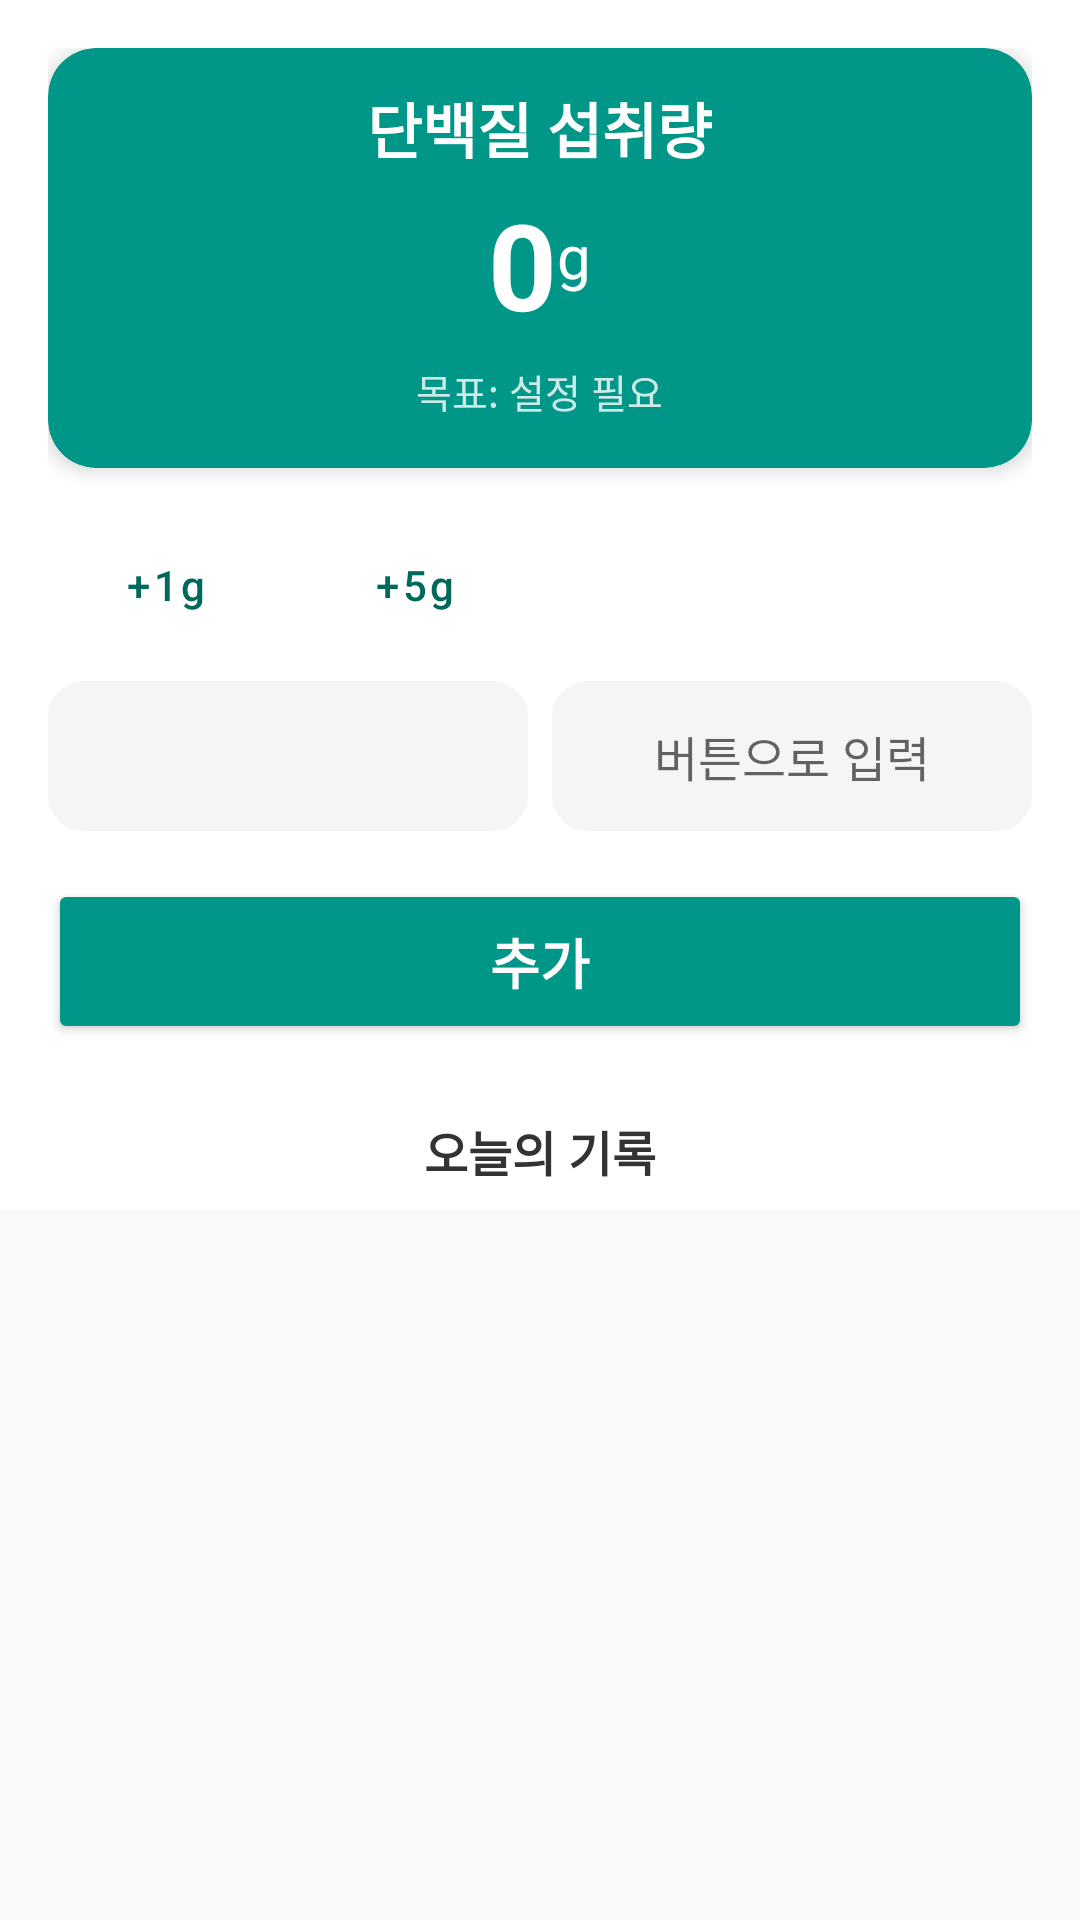

Here is an Android app screen rendered from its layout file. Give the layout XML and the strings, colors and styles it references.
<!-- AndroidManifest.xml: application theme AppTheme -->
<!-- res/layout/activity_protein.xml -->
<?xml version="1.0" encoding="utf-8"?>
<androidx.constraintlayout.widget.ConstraintLayout
    xmlns:android="http://schemas.android.com/apk/res/android"
    xmlns:app="http://schemas.android.com/apk/res-auto"
    android:layout_width="match_parent"
    android:layout_height="match_parent"
    android:background="#FFFFFF">

    <LinearLayout
        android:id="@+id/top_container"
        android:layout_width="match_parent"
        android:layout_height="wrap_content"
        android:orientation="vertical"
        android:padding="16dp"
        app:layout_constraintTop_toTopOf="parent"
        app:layout_constraintBottom_toTopOf="@+id/tv_record_header"
        app:layout_constraintVertical_bias="0.0"> <com.google.android.material.card.MaterialCardView
            android:layout_width="match_parent"
            android:layout_height="wrap_content"
            app:cardCornerRadius="16dp"
            app:cardElevation="4dp"
            app:cardBackgroundColor="#009688"
            android:layout_marginBottom="16dp"> <LinearLayout
                android:layout_width="match_parent"
                android:layout_height="wrap_content"
                android:orientation="vertical"
                android:gravity="center"
                android:paddingVertical="12dp" 
                android:paddingHorizontal="16dp"> <TextView
                    android:layout_width="wrap_content"
                    android:layout_height="wrap_content"
                    android:text="단백질 섭취량"
                    android:textColor="#FFFFFF"
                    android:textSize="20sp" 
                    android:textStyle="bold"/> <LinearLayout
                    android:layout_width="wrap_content"
                    android:layout_height="wrap_content"
                    android:orientation="horizontal"
                    android:layout_marginTop="4dp"> <TextView
                        android:id="@+id/tv_total_protein"
                        android:layout_width="wrap_content"
                        android:layout_height="wrap_content"
                        android:text="0"
                        android:textColor="#FFFFFF"
                        android:textSize="40sp" 
                        android:textStyle="bold"/> <TextView
                        android:layout_width="wrap_content"
                        android:layout_height="wrap_content"
                        android:text="g"
                        android:textColor="#FFFFFF"
                        android:textSize="20sp"
                        android:layout_gravity="bottom"
                        android:layout_marginBottom="8dp"/>
                </LinearLayout>

                <TextView
                    android:id="@+id/tv_goal"
                    android:layout_width="wrap_content"
                    android:layout_height="wrap_content"
                    android:text="목표: 설정 필요"
                    android:textColor="#CCFFFFFF"
                    android:textSize="13sp"
                    android:layout_marginTop="2dp"
                    android:padding="4dp"
                    android:background="?attr/selectableItemBackground"/>
            </LinearLayout>
        </com.google.android.material.card.MaterialCardView>

        <LinearLayout
            android:layout_width="match_parent"
            android:layout_height="wrap_content"
            android:orientation="horizontal"
            android:weightSum="4"
            android:layout_marginBottom="10dp"> 
			
			<Button
                android:id="@+id/btn_add_1"
                android:layout_width="0dp"
                android:layout_height="45dp" 
                android:layout_weight="1"
                android:text="+1g"
                android:textAllCaps="false"
                android:textColor="#00695C"
                android:backgroundTint="#E0F2F1"
                android:layout_marginEnd="4dp"
                android:insetTop="0dp"
                android:insetBottom="0dp"
                style="@style/Widget.MaterialComponents.Button.UnelevatedButton"/>

            <Button
                android:id="@+id/btn_add_5"
                android:layout_width="0dp"
                android:layout_height="45dp"
                android:layout_weight="1"
                android:text="+5g"
                android:textAllCaps="false"
                android:textColor="#00695C"
                android:backgroundTint="#B2DFDB"
                android:layout_marginEnd="4dp"
                android:insetTop="0dp"
                android:insetBottom="0dp"
                style="@style/Widget.MaterialComponents.Button.UnelevatedButton"/>

            <Button
                android:id="@+id/btn_add_10"
                android:layout_width="0dp"
                android:layout_height="45dp"
                android:layout_weight="1"
                android:text="+10g"
                android:textAllCaps="false"
                android:textColor="#FFFFFF"
                android:backgroundTint="#80CBC4"
                android:layout_marginEnd="4dp"
                android:insetTop="0dp"
                android:insetBottom="0dp"
                style="@style/Widget.MaterialComponents.Button.UnelevatedButton"/>

            <Button
                android:id="@+id/btn_reset"
                android:layout_width="0dp"
                android:layout_height="45dp"
                android:layout_weight="1"
                android:text="초기화"
                android:textColor="#FFFFFF"
                android:backgroundTint="#78909C"
                android:insetTop="0dp"
                android:insetBottom="0dp"
                style="@style/Widget.MaterialComponents.Button.UnelevatedButton"/>
        </LinearLayout>

        <LinearLayout
            android:layout_width="match_parent"
            android:layout_height="wrap_content"
            android:orientation="horizontal"
            android:weightSum="2"
            android:layout_marginBottom="16dp"> <Spinner
                android:id="@+id/spinner_food_type"
                android:layout_width="0dp"
                android:layout_height="50dp"
                android:layout_weight="1"
                android:background="@drawable/bg_edittext"
                android:layout_marginEnd="8dp"
                android:gravity="center"
                android:textAlignment="center"/>

            <EditText
                android:id="@+id/et_protein_input"
                android:layout_width="0dp"
                android:layout_height="50dp"
                android:layout_weight="1"
                android:background="@drawable/bg_edittext"
                android:hint="버튼으로 입력"
                android:gravity="center"
                android:textSize="16sp"
                android:paddingHorizontal="12dp"
                android:textColor="#555555"
                android:focusable="false"
                android:clickable="false"
                android:cursorVisible="false"/>
        </LinearLayout>

        <Button
            android:id="@+id/btn_confirm_add"
            android:layout_width="match_parent"
            android:layout_height="55dp" 
            android:text="추가"
            android:textSize="18sp"
            android:textStyle="bold"
            android:textColor="#FFFFFF"
            android:backgroundTint="#009688"
            app:cornerRadius="16dp"/>

    </LinearLayout>

    <TextView
        android:id="@+id/tv_record_header"
        android:layout_width="wrap_content"
        android:layout_height="wrap_content"
        android:text="오늘의 기록"
        android:textSize="16sp"
        android:textStyle="bold"
        android:textColor="#333333"
        android:padding="8dp"
        app:layout_constraintTop_toBottomOf="@+id/top_container"
        app:layout_constraintStart_toStartOf="parent"
        app:layout_constraintEnd_toEndOf="parent"/>

    <LinearLayout
        android:layout_width="match_parent"
        android:layout_height="0dp"
        android:orientation="vertical"
        android:background="#F9F9F9"
        app:layout_constraintTop_toBottomOf="@+id/tv_record_header"
        app:layout_constraintBottom_toBottomOf="parent">

        <ListView
            android:id="@+id/lv_today_records"
            android:layout_width="match_parent"
            android:layout_height="match_parent"
            android:divider="#E0E0E0"
            android:dividerHeight="1dp"/>
    </LinearLayout>

</androidx.constraintlayout.widget.ConstraintLayout>
<!-- resources referenced by this layout -->
<resources>
  <!-- drawable bg_edittext (drawable) -->
  <?xml version="1.0" encoding="utf-8"?>
  <shape xmlns:android="http://schemas.android.com/apk/res/android"
      android:shape="rectangle">
      <solid android:color="#F5F5F5"/> <corners android:radius="12dp"/> </shape>
  <style name="AppTheme" parent="Theme.MaterialComponents.Light.NoActionBar">
          
          <item name="colorPrimary">#F5F5F5</item>
          
          <item name="colorPrimaryDark">#F5F5F5</item>
          
          <item name="colorOnPrimary">#333333</item>
          
          <item name="android:windowLightStatusBar">true</item>
          
          <item name="colorAccent">#009688</item>
      </style>
</resources>
